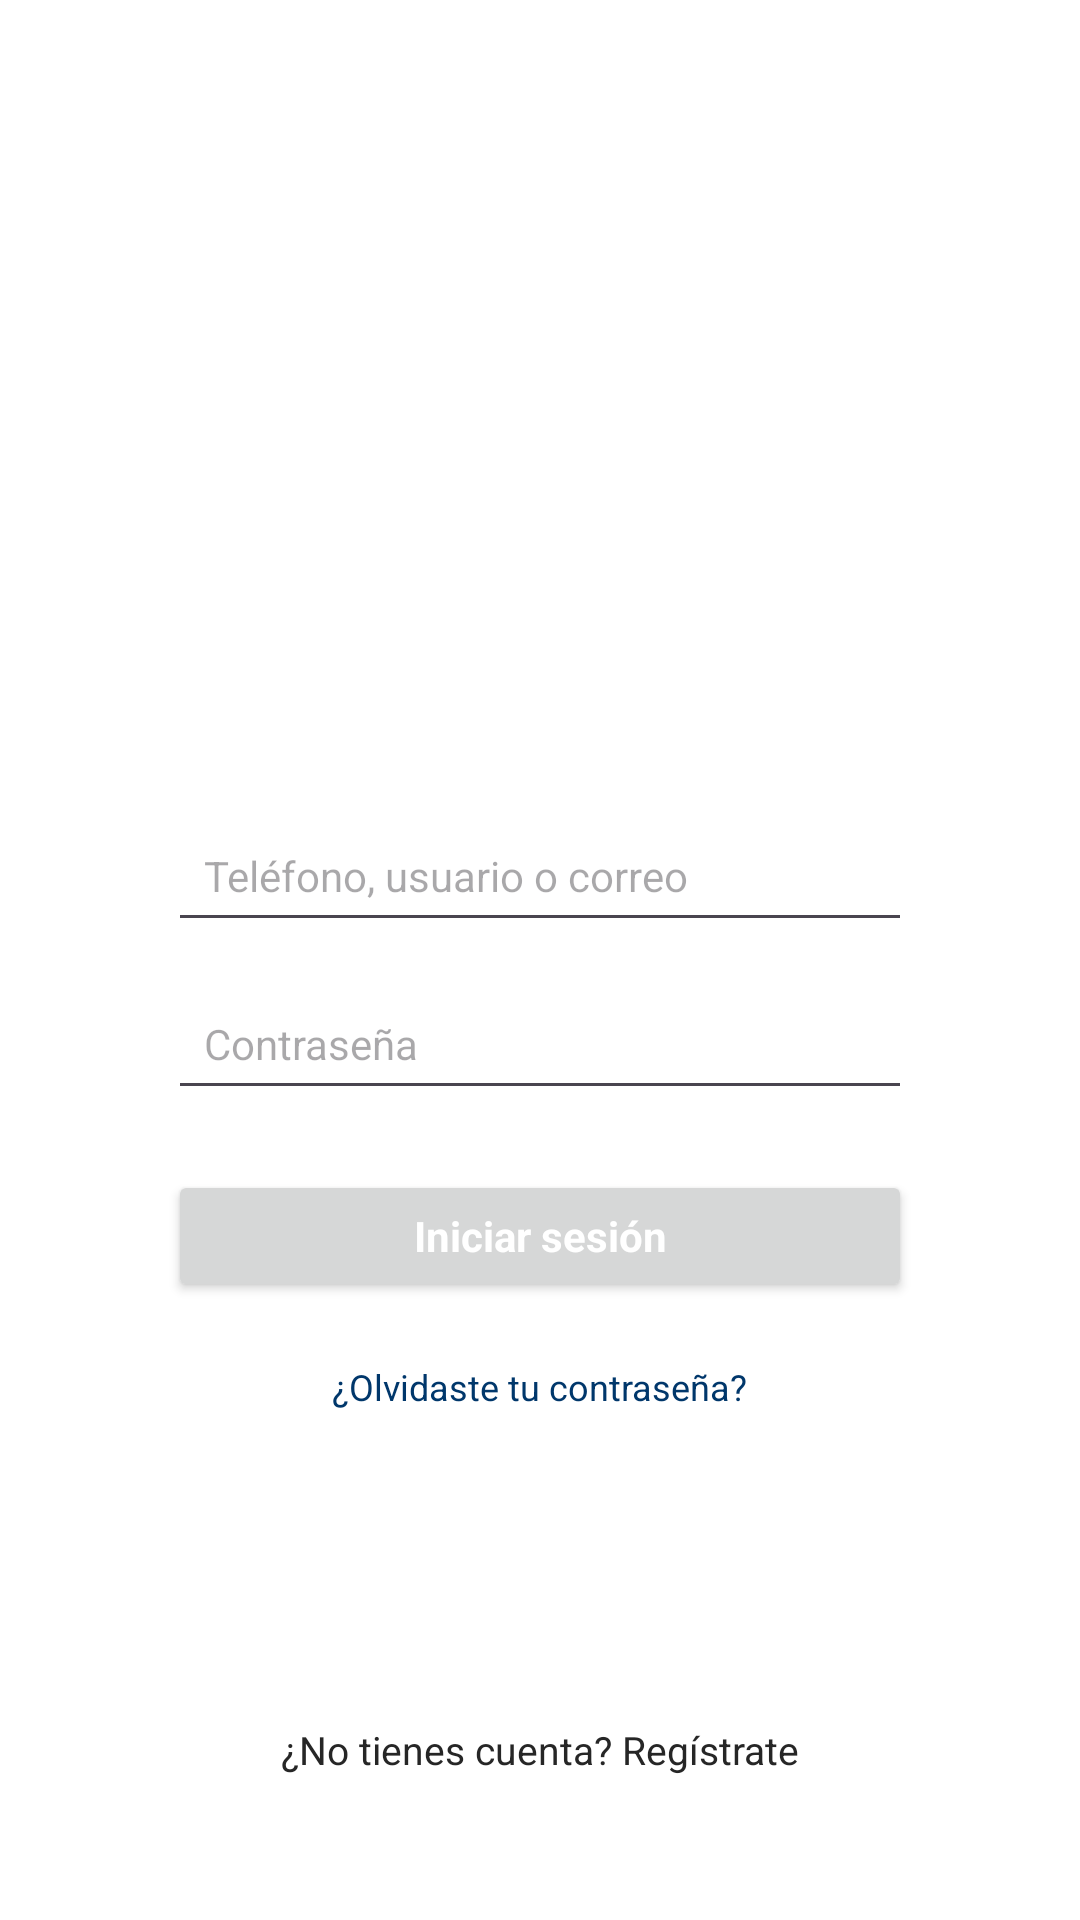

Reconstruct the res/layout file that produces this screen, plus the resources it refers to.
<!-- AndroidManifest.xml: application theme Theme.Y -->
<!-- res/layout/activity_log_in.xml -->
<?xml version="1.0" encoding="utf-8"?>
<androidx.constraintlayout.widget.ConstraintLayout
    xmlns:android="http://schemas.android.com/apk/res/android"
    xmlns:app="http://schemas.android.com/apk/res-auto"
    xmlns:tools="http://schemas.android.com/tools"
    android:id="@+id/main"
    android:layout_width="match_parent"
    android:layout_height="match_parent"
    tools:context=".ui.login.LogInActivity"
    android:background="#FFFFFF"
    android:padding="24dp">

    <LinearLayout
        android:id="@+id/container"
        android:layout_width="0dp"
        android:layout_height="wrap_content"
        android:orientation="vertical"
        android:gravity="center_horizontal"
        android:padding="32dp"
        app:layout_constraintTop_toTopOf="parent"
        app:layout_constraintBottom_toBottomOf="parent"
        app:layout_constraintStart_toStartOf="parent"
        app:layout_constraintEnd_toEndOf="parent">

        <ImageView
            android:layout_width="180dp"
            android:layout_height="60dp"
            android:scaleType="fitCenter"
            android:layout_marginBottom="40dp"/>

        <EditText
            android:id="@+id/etUser"
            android:layout_width="match_parent"
            android:layout_height="44dp"
            android:hint="Teléfono, usuario o correo"
            android:padding="12dp"
            android:textSize="14sp"/>

        <EditText
            android:id="@+id/etPassword"
            android:layout_width="match_parent"
            android:layout_height="44dp"
            android:hint="Contraseña"
            android:inputType="textPassword"
            android:padding="12dp"
            android:layout_marginTop="12dp"
            android:textSize="14sp"/>

        <Button
            android:id="@+id/btnLogin"
            android:layout_width="match_parent"
            android:layout_height="44dp"
            android:text="Iniciar sesión"
            android:textAllCaps="false"
            android:textStyle="bold"
            android:textColor="#FFFFFF"
            android:layout_marginTop="20dp"/>

        <TextView
            android:id="@+id/tvForgotPassword"
            android:layout_width="wrap_content"
            android:layout_height="wrap_content"
            android:layout_marginTop="20dp"
            android:text="¿Olvidaste tu contraseña?"
            android:textColor="#00376B"
            android:textSize="12sp" />

    </LinearLayout>

    <TextView
        android:id="@+id/tvRegister"
        android:layout_width="wrap_content"
        android:layout_height="wrap_content"
        android:layout_marginBottom="24dp"
        android:text="¿No tienes cuenta? Regístrate"
        android:textColor="#262626"
        android:textSize="13sp"
        app:layout_constraintBottom_toBottomOf="parent"
        app:layout_constraintEnd_toEndOf="parent"
        app:layout_constraintStart_toStartOf="parent" />



</androidx.constraintlayout.widget.ConstraintLayout>
<!-- resources referenced by this layout -->
<resources>
  <style name="Theme.Y" parent="Base.Theme.Y" />
  <style name="Base.Theme.Y" parent="Theme.Material3.DayNight.NoActionBar">
          
          <item name="colorPrimary">@color/twitterBlue</item>
          <item name="colorSecondary">@color/twitterBlue</item>
          <item name="colorPrimaryContainer">@color/twitterBlue</item>
  
          
          <item name="colorSurface">@color/twitterWhite</item>
          <item name="android:colorBackground">@color/twitterWhite</item>
          <item name="android:windowBackground">@color/twitterWhite</item>
  
          
          <item name="colorOnPrimary">@color/twitterWhite</item>
          <item name="colorOnSurface">@color/twitterBlack</item>
          <item name="colorOnPrimaryContainer">@color/twitterWhite</item>
          <item name="colorOnBackground">@color/twitterBlack</item>
  
          
          <item name="android:statusBarColor">@color/twitterWhite</item>
          <item name="android:windowLightStatusBar">true</item>
          <item name="android:fontFamily">sans-serif</item>
  
  
  
  
  
          <item name="materialAlertDialogTheme">@style/ThemeOverlay.Y.Dialog</item>
  
  
  
      </style>
  <color name="twitterBlue">#1DA1F2</color>
  <color name="twitterWhite">#FFFFFF</color>
  <color name="twitterBlack">#14171A</color>
  <style name="ThemeOverlay.Y.Dialog" parent="ThemeOverlay.Material3.MaterialAlertDialog">
  
          
          <item name="colorSurface">@color/twitterWhite</item>
  
          
          <item name="materialAlertDialogTitleTextStyle">@style/YDialogTitle</item>
          <item name="materialAlertDialogBodyTextStyle">@style/YDialogBody</item>
  
          
          <item name="buttonBarPositiveButtonStyle">@style/YDialogButton.Delete</item>
          <item name="buttonBarNegativeButtonStyle">@style/YDialogButton.Cancel</item>
  
      </style>
  <style name="YDialogTitle" parent="TextAppearance.Material3.TitleLarge">
          <item name="android:textColor">@color/twitterBlack</item>
      </style>
  <style name="YDialogBody" parent="TextAppearance.Material3.BodyMedium">
          <item name="android:textColor">@color/twitterBlack</item>
      </style>
  <style name="YDialogButton.Delete" parent="Widget.Material3.Button.TextButton">
          <item name="android:textColor">@color/red</item>
      </style>
  <style name="YDialogButton.Cancel" parent="Widget.Material3.Button.TextButton">
          <item name="android:textColor">@color/twitterBlue</item>
      </style>
  <color name="red">#FF0000</color>
</resources>
